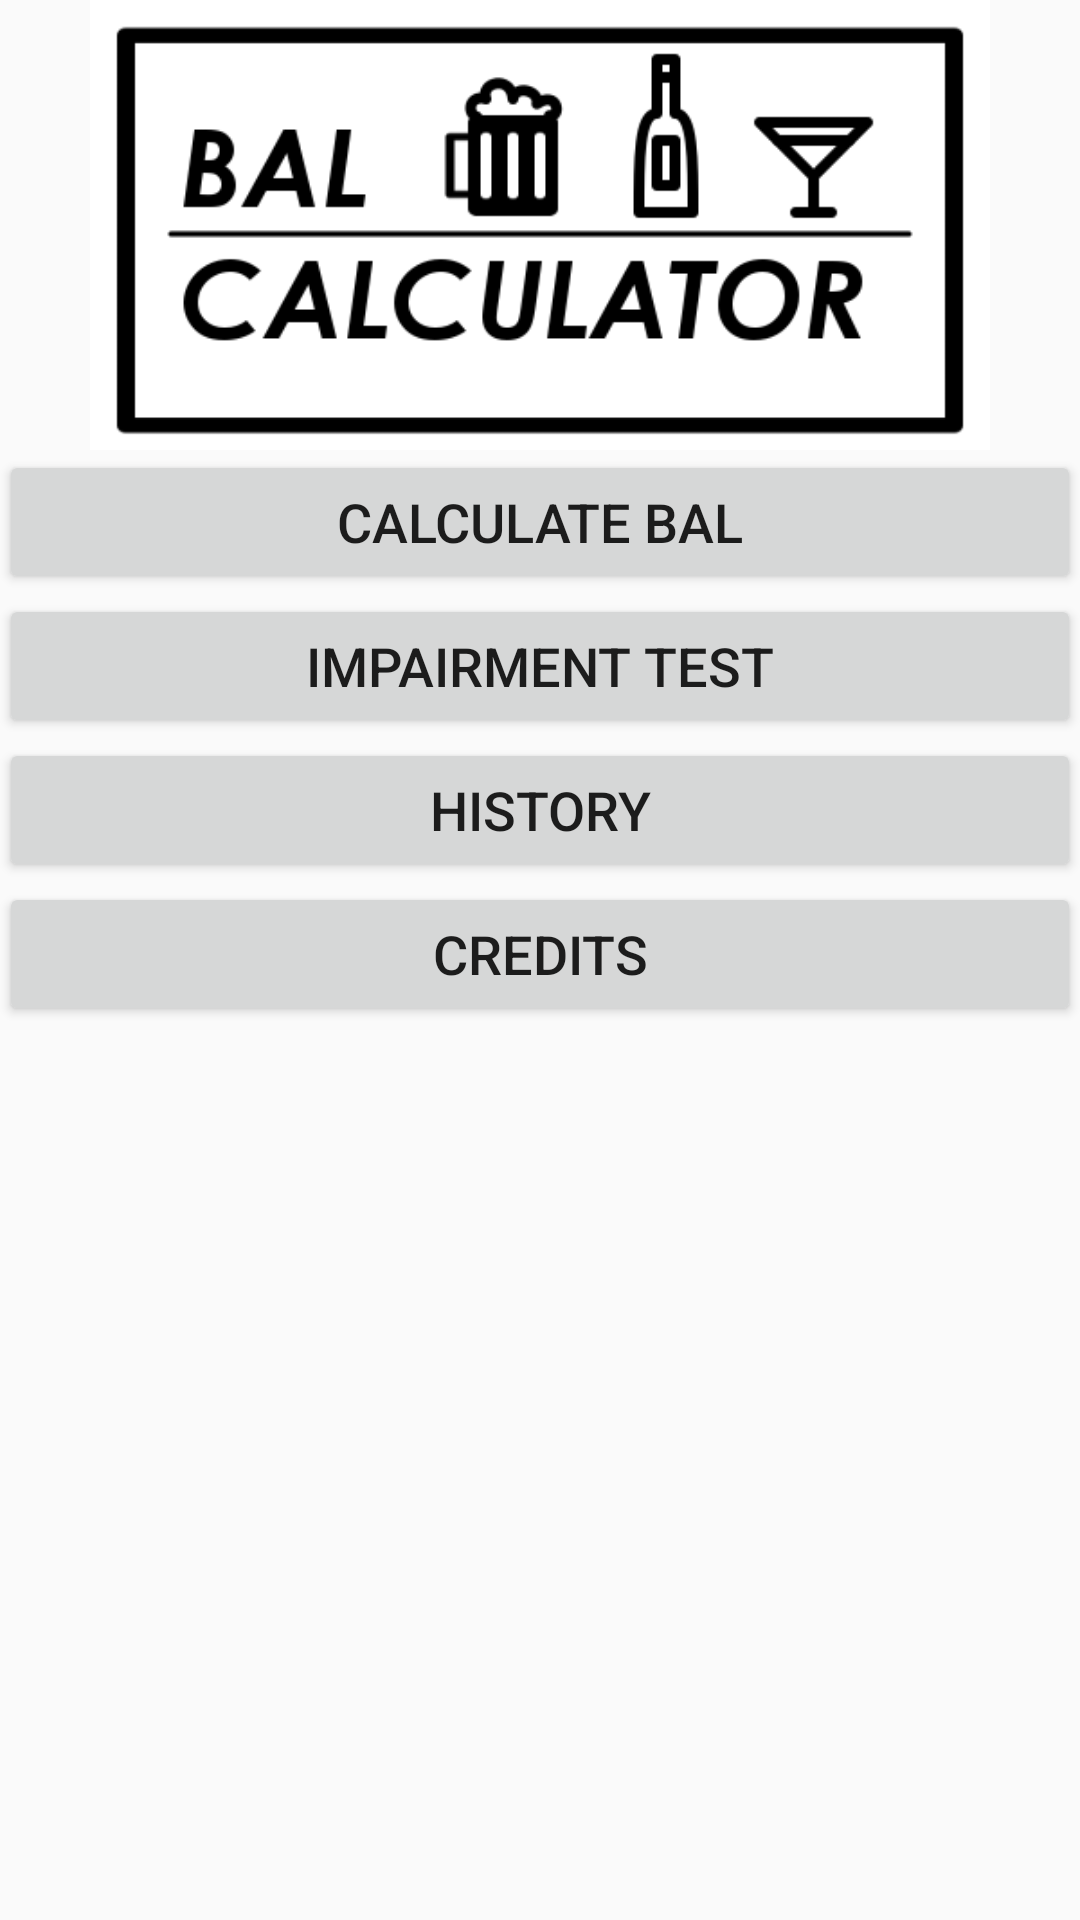

Write the Android layout XML for this screen, with the resource values it uses.
<!-- AndroidManifest.xml: application theme AppTheme -->
<!-- res/layout/activity_menu.xml -->
<?xml version="1.0" encoding="utf-8"?>
<RelativeLayout xmlns:android="http://schemas.android.com/apk/res/android"
    xmlns:app="http://schemas.android.com/apk/res-auto"
    xmlns:tools="http://schemas.android.com/tools"
    android:id="@+id/activity_menu"
    android:layout_width="match_parent"
    android:layout_height="match_parent"
    android:paddingBottom="@dimen/activity_vertical_margin"
    android:paddingLeft="@dimen/activity_horizontal_margin"
    android:paddingRight="@dimen/activity_horizontal_margin"
    android:paddingTop="@dimen/activity_vertical_margin"
    tools:context="com.example.nathan_mccauslin.bloodalcoholcalculator.MenuActivity">

    <LinearLayout
        android:id="@+id/buttonLayout"
        android:layout_width="match_parent"
        android:layout_height="match_parent"
        android:layout_alignParentEnd="true"
        android:layout_alignParentRight="true"
        android:layout_alignParentTop="true"
        android:orientation="vertical">

        <ImageView
            android:id="@+id/imageView"
            android:layout_width="match_parent"
            android:layout_height="150dp"
            app:srcCompat="@drawable/logo" />

        <Button
            android:id="@+id/calculateButton"
            android:layout_width="match_parent"
            android:layout_height="wrap_content"
            android:onClick="StartCalculatorActivity"
            android:text="Calculate BAL"
            android:textSize="18sp" />

        <Button
            android:id="@+id/impairmentTestButton"
            android:layout_width="match_parent"
            android:layout_height="wrap_content"
            android:onClick="StartComingSoon"
            android:text="Impairment Test"
            android:textSize="18sp" />

        <Button
            android:id="@+id/historyButton"
            android:layout_width="match_parent"
            android:layout_height="wrap_content"
            android:onClick="StartComingSoon"
            android:text="History"
            android:textSize="18sp" />

        <Button
            android:id="@+id/creditsButton"
            android:layout_width="match_parent"
            android:layout_height="wrap_content"
            android:onClick="StartCredits"
            android:text="Credits"
            android:textSize="18sp" />
    </LinearLayout>
</RelativeLayout>
<!-- resources referenced by this layout -->
<resources>
  <!-- drawable logo: png bitmap (drawable, 12986 bytes) -->
  <style name="AppTheme" parent="Theme.AppCompat.Light.DarkActionBar">
          
          <item name="colorPrimary">@color/colorPrimary</item>
          <item name="colorPrimaryDark">@color/colorPrimaryDark</item>
          <item name="colorAccent">@color/colorAccent</item>
          <item name="colorControlNormal">@color/colorEditSecondary</item>
          <item name="colorControlActivated">@color/colorAccent</item>
          <item name="colorControlHighlight">@color/colorAccent</item>
      </style>
  <color name="colorPrimary">#474747</color>
  <color name="colorPrimaryDark">#363535</color>
  <color name="colorAccent">#21FF3B</color>
  <color name="colorEditSecondary">#ccdbdb</color>
</resources>
